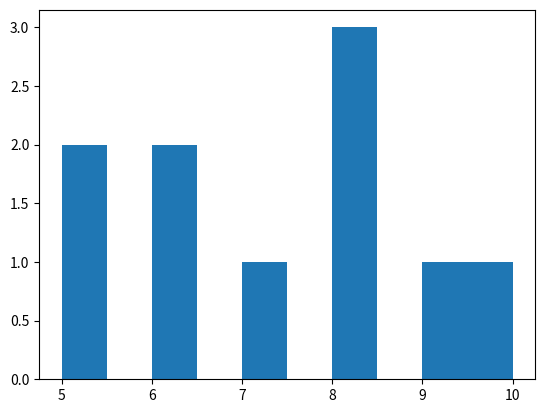

This chart was generated by the following Python code:
# Na célula, execute os passos solicitados nos comentários
import numpy as np

import numpy as np
import matplotlib.pyplot as plt

def questao1():
    array = np.array([8, 5, 6, 7, 9, 6, 8, 8, 5, 10])
    plt.hist(array)
    plt.show()


questao1()



